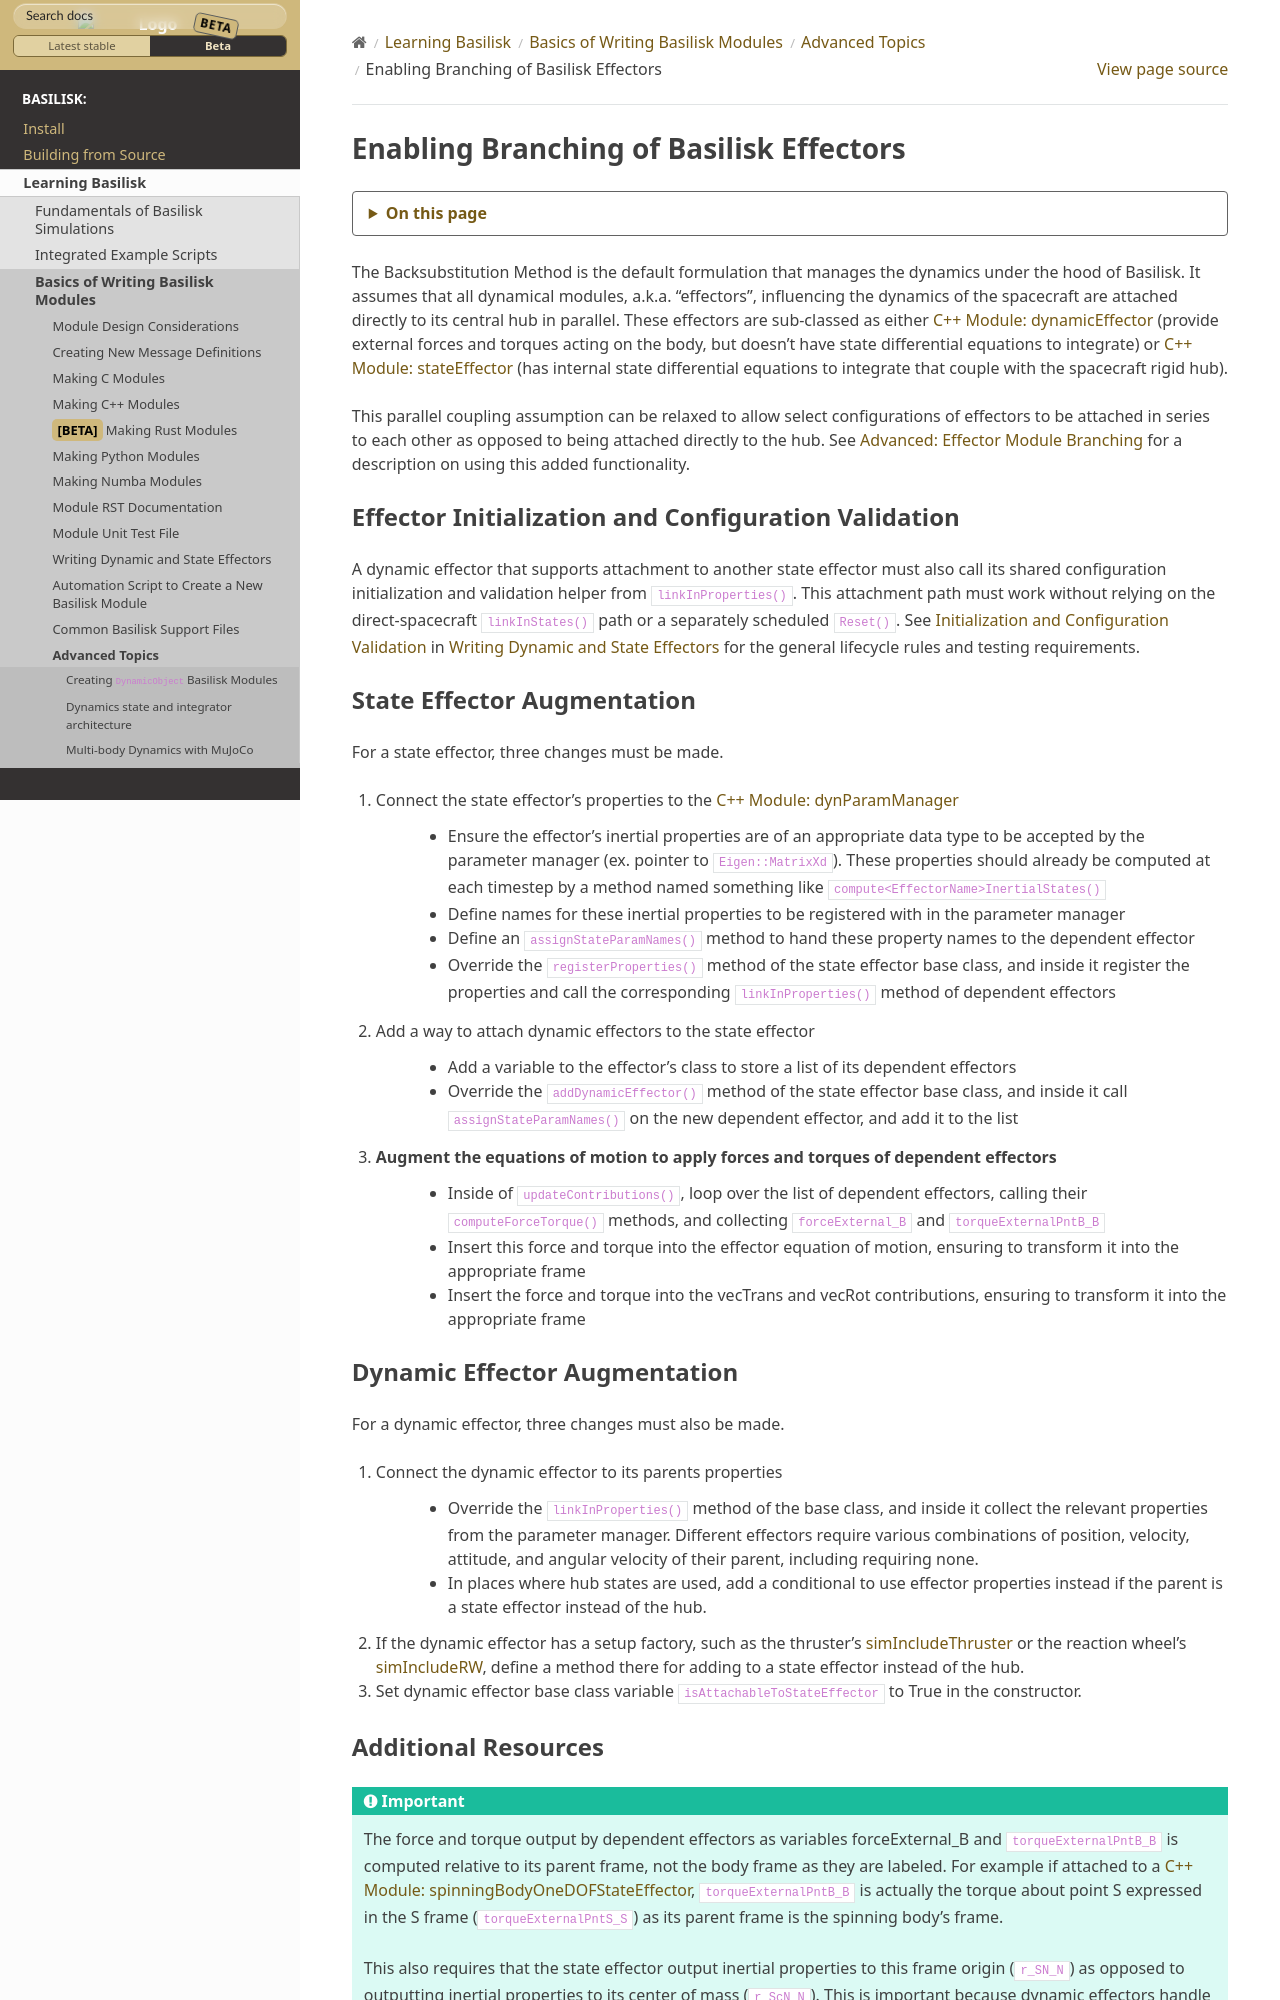

repository: AVSLab/basilisk · page: develop/Learn/makingModules/advancedTopics/effectorBranching.html · generator: sphinx

.. _effectorBranching:

Enabling Branching of Basilisk Effectors
========================================

The Backsubstitution Method is the default formulation that manages the dynamics under the hood of
Basilisk. It assumes that all dynamical modules, a.k.a. "effectors", influencing the
dynamics of the spacecraft are attached directly to its central hub in parallel. These effectors are
sub-classed as either :ref:`dynamicEffector` (provide external forces and torques acting on the
body, but doesn't have state differential equations to integrate) or :ref:`stateEffector` (has
internal state differential equations to integrate that couple with the spacecraft rigid hub).

This parallel coupling assumption can be relaxed to allow select configurations of effectors to be
attached in series to each other as opposed to being attached directly to the hub. See
:ref:`bskPrinciples-11` for a description on using this added functionality.

Effector Initialization and Configuration Validation
----------------------------------------------------

A dynamic effector that supports attachment to another state effector must also call its shared configuration
initialization and validation helper from ``linkInProperties()``. This attachment path must work without relying
on the direct-spacecraft ``linkInStates()`` path or a separately scheduled ``Reset()``. See
:ref:`effectorInitialization` in :ref:`writingEffectors` for the general lifecycle rules and testing requirements.

State Effector Augmentation
---------------------------
For a state effector, three changes must be made.

#. Connect the state effector's properties to the :ref:`dynParamManager`

    - Ensure the effector's inertial properties are of an appropriate data type to be accepted by
      the parameter manager (ex. pointer to ``Eigen::MatrixXd``). These properties should already be
      computed at each timestep by a method named something like
      ``compute<EffectorName>InertialStates()``
    - Define names for these inertial properties to be registered with in the parameter manager
    - Define an ``assignStateParamNames()`` method to hand these property names to the dependent
      effector
    - Override the ``registerProperties()`` method of the state effector base class, and inside it
      register the properties and call the corresponding ``linkInProperties()`` method of dependent
      effectors

#. Add a way to attach dynamic effectors to the state effector

    - Add a variable to the effector's class to store a list of its dependent effectors
    - Override the ``addDynamicEffector()`` method of the state effector base class, and inside it
      call ``assignStateParamNames()`` on the new dependent effector, and add it to the list

#. Augment the equations of motion to apply forces and torques of dependent effectors
    - Inside of ``updateContributions()``, loop over the list of dependent effectors, calling their
      ``computeForceTorque()`` methods, and collecting ``forceExternal_B`` and
      ``torqueExternalPntB_B``
    - Insert this force and torque into the effector equation of motion, ensuring to transform it
      into the appropriate frame
    - Insert the force and torque into the vecTrans and vecRot contributions, ensuring to transform
      it into the appropriate frame

Dynamic Effector Augmentation
-----------------------------
For a dynamic effector, three changes must also be made.

#. Connect the dynamic effector to its parents properties

    - Override the ``linkInProperties()`` method of the base class, and inside it collect the
      relevant properties from the parameter manager. Different effectors require various
      combinations of position, velocity, attitude, and angular velocity of their parent, including
      requiring none.
    - In places where hub states are used, add a conditional to use effector properties instead if
      the parent is a state effector instead of the hub.

#. If the dynamic effector has a setup factory, such as the thruster's :ref:`simIncludeThruster` or
   the reaction wheel's :ref:`simIncludeRW`, define a method there for adding to a state effector
   instead of the hub.

#. Set dynamic effector base class variable ``isAttachableToStateEffector`` to True in the
   constructor.
